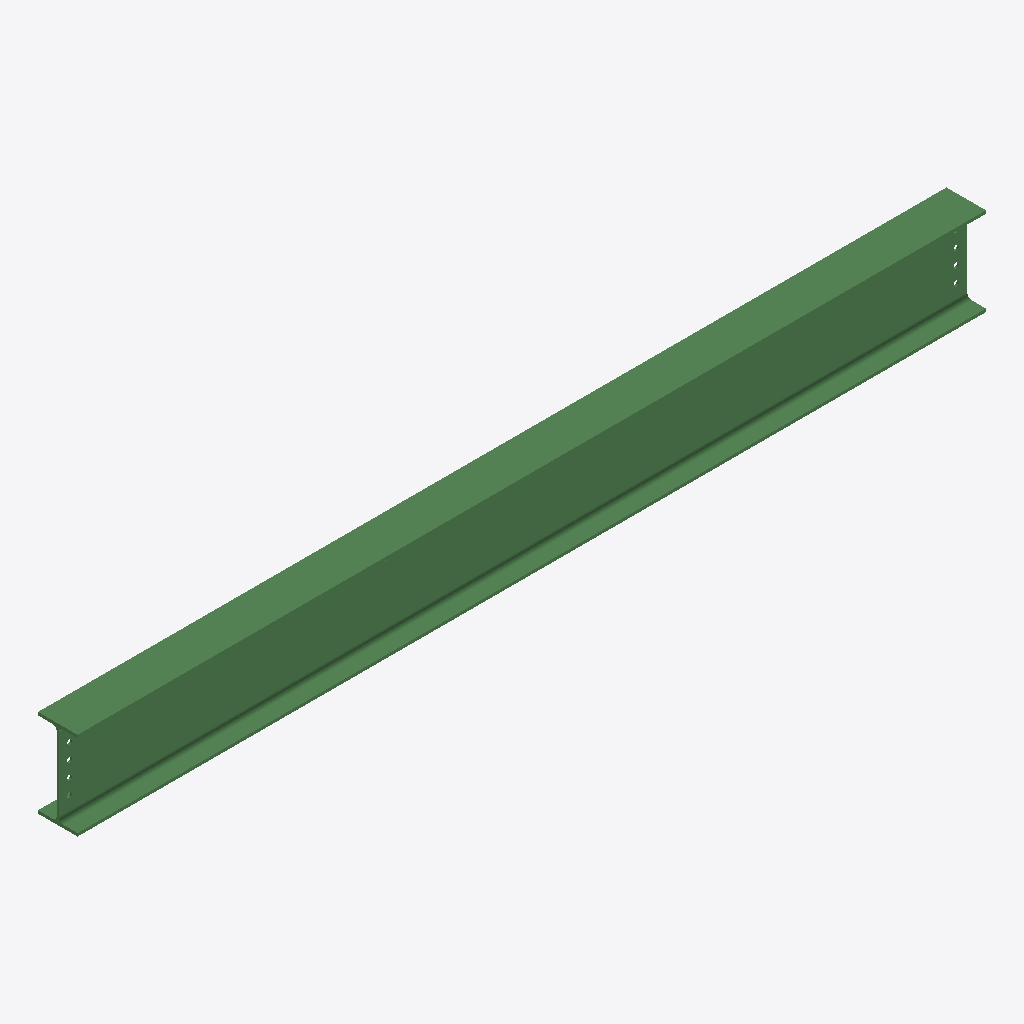
Isometric view of an IFC building model (IFC-SPF (STEP), schema IFC2X3, length unit millimetre), seen from the south-west, elements coloured by IFC class: 1 beam (green).
Extent 4.1 m × 0.2 m × 0.4 m (x, y, z). Storeys (1): Undefined at 0.00 m. Elements (1): 1 IfcBeam.

HEADER;
FILE_DESCRIPTION(('ViewDefinition[AISC_Steel_Detailing]','Option [BaseQuantities:Off]','Option [GridExport:On]','Option [Assemblies:Off]','Option [Bolts:On]','Option [Rebars:On]','Option [PourObjects:Off]','Option [Welds:On]','Option [SurfaceTreatments:On]','Option [LocationBy:0]','Option [ViewColors:Off]','Option [SectionedSpine:Off]','[2 more]'),'2;1');
FILE_NAME('b_1180_Qty_1.ifc','2026-05-16T11:53:15',('GIOVANNIPC\\gcorrea'),('Structural Designer'),'IFC Database version: Work','Tekla Structures 2020 Service Pack 5, IFC Export','');
FILE_SCHEMA(('IFC2X3'));
ENDSEC;
DATA;
#37=IFCPROJECT('2G7ZFDNE16yBDU14FA92Me',#5,'Proyecto',$,$,$,$,(#11),#36);
#39=IFCSITE('2xvEzEinjBTea80yOTcujY',#5,'Obra',$,$,#38,$,$,.ELEMENT.,$,$,$,$,$);
#41=IFCBUILDING('0DYlQPM_r4uwIgK_mLZaHG',#5,'Undefined',$,$,#40,$,$,.ELEMENT.,$,$,$);
#43=IFCBUILDINGSTOREY('29hdEUCErFze9E_VIAceOd',#5,'Undefined',$,$,#42,$,$,.ELEMENT.,0.0);
#69=IFCBEAM('147H_fZ0v42xXA74N3bWCG',#44,'BEAM','IPE400','IPE400',#47,#68,'ID441d1fa9-8c0e-440b-b84a-1c45c3960310');
ENDSEC;
